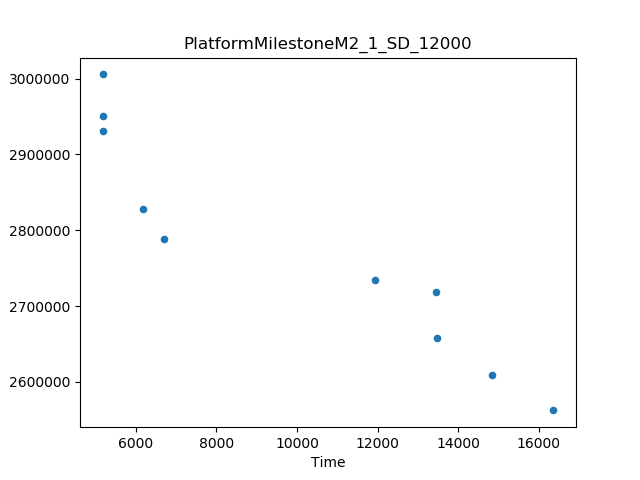

The file beside this chart, header and first rows:
Time, Cost
5173, 3005566
16367, 2562336
11940, 2734726
6694, 2788368
14833, 2609432
6171, 2828327
13480, 2657464
5187, 2930265
13458, 2718637
5181, 2950566
